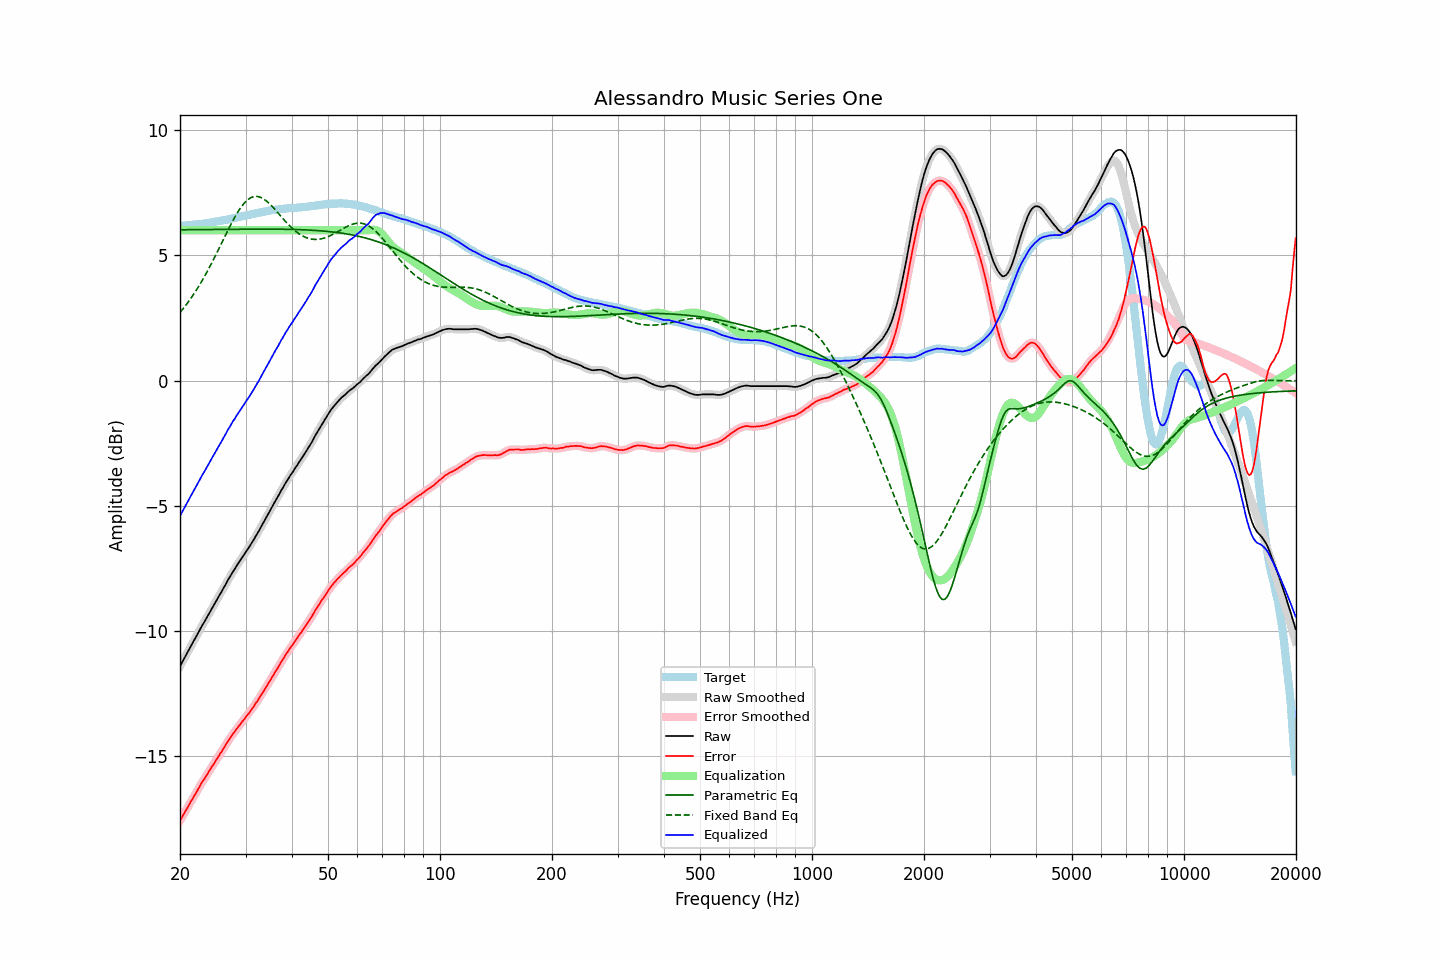

The file beside this chart, header and first rows:
frequency, raw, error, smoothed, error_smoothed, equalization, parametric_eq, fixed_band_eq, equalized_raw, equalized_smoothed, target
20.00, -11.40, -17.58, -11.40, -17.57, 6.00, 6.02, 2.72, -5.40, -5.40, 6.17
20.20, -11.28, -17.46, -11.28, -17.46, 6.00, 6.02, 2.79, -5.28, -5.28, 6.17
20.40, -11.16, -17.34, -11.16, -17.35, 6.00, 6.02, 2.87, -5.16, -5.16, 6.18
20.61, -11.05, -17.24, -11.05, -17.24, 6.00, 6.02, 2.95, -5.05, -5.05, 6.19
20.81, -10.93, -17.12, -10.93, -17.13, 6.00, 6.02, 3.04, -4.93, -4.93, 6.19
21.02, -10.81, -17.01, -10.81, -17.01, 6.00, 6.02, 3.12, -4.81, -4.81, 6.20
21.23, -10.69, -16.89, -10.69, -16.90, 6.00, 6.02, 3.21, -4.69, -4.69, 6.20
21.44, -10.57, -16.78, -10.58, -16.79, 6.00, 6.02, 3.30, -4.57, -4.58, 6.21
21.66, -10.46, -16.69, -10.46, -16.68, 6.00, 6.02, 3.40, -4.46, -4.46, 6.22
21.87, -10.34, -16.56, -10.34, -16.57, 6.00, 6.02, 3.49, -4.34, -4.34, 6.22
22.09, -10.23, -16.46, -10.23, -16.46, 6.00, 6.02, 3.59, -4.23, -4.23, 6.23
22.31, -10.11, -16.35, -10.11, -16.35, 6.00, 6.03, 3.69, -4.11, -4.11, 6.24
22.54, -9.99, -16.23, -9.99, -16.23, 6.00, 6.03, 3.80, -3.99, -3.99, 6.24
22.76, -9.86, -16.11, -9.87, -16.12, 6.00, 6.03, 3.91, -3.86, -3.87, 6.25
22.99, -9.75, -16.01, -9.76, -16.01, 6.00, 6.03, 4.01, -3.75, -3.76, 6.26
23.22, -9.65, -15.92, -9.65, -15.92, 6.00, 6.03, 4.13, -3.65, -3.65, 6.27
23.45, -9.54, -15.82, -9.54, -15.82, 6.00, 6.03, 4.24, -3.54, -3.54, 6.28
23.69, -9.43, -15.72, -9.43, -15.72, 6.00, 6.03, 4.36, -3.43, -3.43, 6.29
23.92, -9.31, -15.61, -9.32, -15.61, 6.00, 6.03, 4.48, -3.31, -3.32, 6.30
24.16, -9.20, -15.51, -9.20, -15.51, 6.00, 6.03, 4.60, -3.20, -3.20, 6.31
24.40, -9.08, -15.40, -9.09, -15.40, 6.00, 6.03, 4.72, -3.08, -3.09, 6.32
24.65, -8.97, -15.31, -8.97, -15.30, 6.00, 6.03, 4.85, -2.97, -2.97, 6.33
24.89, -8.86, -15.21, -8.86, -15.20, 6.00, 6.03, 4.98, -2.86, -2.86, 6.34
25.14, -8.74, -15.10, -8.74, -15.10, 6.00, 6.03, 5.11, -2.74, -2.74, 6.35
25.39, -8.63, -14.99, -8.63, -15.00, 6.00, 6.03, 5.24, -2.63, -2.63, 6.36
25.65, -8.52, -14.90, -8.52, -14.90, 6.00, 6.03, 5.37, -2.52, -2.52, 6.37
25.91, -8.42, -14.81, -8.41, -14.80, 6.00, 6.04, 5.50, -2.42, -2.41, 6.39
26.16, -8.29, -14.69, -8.30, -14.70, 6.00, 6.04, 5.63, -2.29, -2.30, 6.40
26.43, -8.18, -14.59, -8.18, -14.59, 6.00, 6.04, 5.76, -2.18, -2.18, 6.41
26.69, -8.06, -14.48, -8.06, -14.48, 6.00, 6.04, 5.89, -2.06, -2.06, 6.42
26.96, -7.94, -14.38, -7.95, -14.39, 6.00, 6.04, 6.02, -1.94, -1.95, 6.44
27.23, -7.84, -14.29, -7.84, -14.29, 6.00, 6.04, 6.15, -1.84, -1.84, 6.45
27.50, -7.73, -14.20, -7.73, -14.20, 6.00, 6.04, 6.27, -1.73, -1.73, 6.47
27.77, -7.62, -14.10, -7.63, -14.11, 6.00, 6.04, 6.39, -1.62, -1.63, 6.48
28.05, -7.53, -14.03, -7.52, -14.02, 6.00, 6.04, 6.51, -1.53, -1.52, 6.50
28.33, -7.42, -13.93, -7.43, -13.93, 6.00, 6.04, 6.62, -1.42, -1.43, 6.50
28.62, -7.32, -13.85, -7.33, -13.85, 6.00, 6.04, 6.73, -1.32, -1.33, 6.52
28.90, -7.23, -13.76, -7.23, -13.76, 6.00, 6.04, 6.83, -1.23, -1.23, 6.53
29.19, -7.13, -13.68, -7.13, -13.68, 6.00, 6.04, 6.92, -1.13, -1.13, 6.55
29.48, -7.03, -13.59, -7.04, -13.60, 6.00, 6.04, 7.01, -1.03, -1.04, 6.56
29.78, -6.94, -13.52, -6.94, -13.51, 6.00, 6.04, 7.09, -0.94, -0.94, 6.58
30.08, -6.83, -13.42, -6.84, -13.43, 6.00, 6.04, 7.15, -0.83, -0.84, 6.59
30.38, -6.74, -13.35, -6.75, -13.35, 6.00, 6.04, 7.21, -0.74, -0.75, 6.61
30.68, -6.65, -13.27, -6.65, -13.26, 6.00, 6.04, 7.26, -0.65, -0.65, 6.62
30.99, -6.54, -13.18, -6.55, -13.18, 6.00, 6.04, 7.30, -0.54, -0.55, 6.63
31.30, -6.44, -13.09, -6.44, -13.09, 6.00, 6.04, 7.32, -0.44, -0.44, 6.64
31.61, -6.34, -13.00, -6.34, -13.00, 6.00, 6.04, 7.35, -0.34, -0.34, 6.66
31.93, -6.22, -12.89, -6.23, -12.90, 6.00, 6.04, 7.35, -0.22, -0.23, 6.67
32.24, -6.12, -12.81, -6.12, -12.81, 6.00, 6.05, 7.35, -0.12, -0.12, 6.69
32.57, -6.01, -12.71, -6.01, -12.71, 6.00, 6.05, 7.34, -0.01, -0.01, 6.70
32.89, -5.89, -12.61, -5.89, -12.61, 6.00, 6.05, 7.32, 0.11, 0.11, 6.71
33.22, -5.77, -12.50, -5.78, -12.50, 6.00, 6.05, 7.29, 0.23, 0.22, 6.72
33.55, -5.66, -12.40, -5.66, -12.40, 6.00, 6.05, 7.25, 0.34, 0.34, 6.74
33.89, -5.54, -12.29, -5.54, -12.29, 6.00, 6.05, 7.21, 0.46, 0.46, 6.75
34.23, -5.42, -12.19, -5.43, -12.19, 6.00, 6.04, 7.16, 0.58, 0.57, 6.77
34.57, -5.31, -12.09, -5.31, -12.08, 6.00, 6.04, 7.10, 0.69, 0.69, 6.78
34.92, -5.19, -11.98, -5.19, -11.98, 6.00, 6.04, 7.04, 0.81, 0.81, 6.78
35.27, -5.07, -11.88, -5.08, -11.87, 6.00, 6.04, 6.97, 0.93, 0.92, 6.80
35.62, -4.96, -11.77, -4.96, -11.77, 6.00, 6.04, 6.91, 1.04, 1.04, 6.81
35.97, -4.84, -11.66, -4.85, -11.66, 6.00, 6.04, 6.83, 1.16, 1.15, 6.82
... 635 more rows
